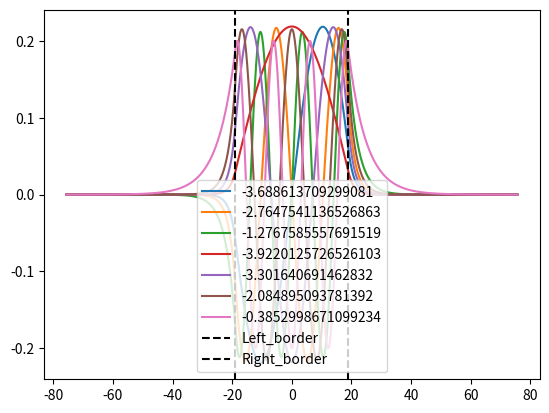

Source code (Python):
from math import sin, cos, sqrt, exp
import numpy as np
import scipy.optimize as opt
import matplotlib.pyplot as plt

hbar = 1.
m_e = 1.
a_0 = 1.
Hartree = 1.
eV = Hartree / 27.211386
Ang = a_0 / 0.529177210

V0 = 4. * eV  # hartree
L = 5. * Ang  # bohr

t = 2 * m_e * V0 / (hbar ** 2)

class AbstractFiniteWell(object):
    def __init__(self, V0_, L_, Nk):
        self.V0 = V0_
        self.L = L_
        self.t = 2 * m_e * V0_ / (hbar ** 2)
        # self.space = np.linspace(-sqrt(self.t), sqrt(self.t), Nk, True)
        self.space = np.linspace(0., sqrt(self.t), Nk, True)
        self.matcher = np.vectorize(self.match)
        self.k = self.solve()
        self.kappa = np.sqrt(self.t - self.k ** 2)
        self.c = self.coeff()

    def getPsiFunctions(self):
        psiV = np.vectorize(self.psi)
        fArray = lambda x: psiV(x,self.k,self.kappa,self.c)
        # fArray = lambda x: psiV(x,self.k[self.allowed:],self.kappa[self.allowed:],self.c[self.allowed:])
        return fArray

    def getEnergies(self):
        eArray = []
        for i  in range(len(self.k)):
        # for i  in range(self.allowed,len(self.k)):
            eArray.append(self.energy(self.k[i]))
        return eArray

    def energy(self,k):
        return (k**2)/2-self.V0

    def psi(self, x, k, kappa, coef):
        raise NotImplementedError

    def match(self, k):
        raise NotImplementedError

    def coeff(self):
        raise NotImplementedError

    def coeff2(self):
        raise NotImplementedError

    def solve(self):
        sol = []
        tt = self.matcher(self.space)
        A = tt[:-1]
        B = tt[1:]
        sgn = np.sign(A * B)
        for i in range(len(sgn)):
            if sgn[i] == -1.:
                ttt = opt.bisect(self.matcher, self.space[i], self.space[i + 1])
                if ttt != 0:
                    sol.append(ttt)
        return np.array(sol)

class OddFiniteWell(AbstractFiniteWell):
    def __init__(self, V0_, L_, Nk):
        AbstractFiniteWell.__init__(self, V0_, L_, Nk)
        # self.allowed = 0

    def psi(self, x, k, kappa, coef):
        if x < -L/2.:
            return -exp(kappa*x)
        if -L/2. <= x <= L/2.:
            return coef*sin(k*x)
        if L/2. < x:
            return exp(-kappa*x)

    def match(self, k):
        return k * cos(k * L / 2) + sqrt(t - k ** 2) * sin(k * L / 2)

    def coeff(self):
        return np.exp(-self.kappa * L / 2) / np.sin(self.k * L / 2)

    def coeff2(self):
        return -self.kappa/self.k*np.exp(-self.kappa * L / 2) / np.cos(self.k * L / 2)

class EvenFiniteWell(AbstractFiniteWell):
    def __init__(self, V0_, L_, Nk):
        AbstractFiniteWell.__init__(self, V0_, L_, Nk)
        # self.allowed = 0
        # for k in self.k:
        #     if k < 0:
        #         self.allowed+=1

    def psi(self, x, k, kappa, coef):
        if x < -L/2.:
            return exp(kappa*x)
        if -L/2. <= x <= L/2.:
            return coef*cos(k*x)
        if L/2. < x:
            return exp(-kappa*x)

    def match(self, k):
        return k * sin(k * L / 2) - sqrt(t - k ** 2) * cos(k * L / 2)

    def coeff(self):
        return np.exp(-self.kappa * L / 2) / np.cos(self.k * L / 2)

    def coeff2(self):
        return self.kappa/self.k*np.exp(-self.kappa * L / 2) / np.sin(self.k * L / 2)

def normalize(psi_old, dx):
    area = np.trapz(psi_old**2, dx=dx)
    psi_new = psi_old / np.sqrt(area)
    return psi_new

def getNormalizedFunctions(psis,X):
    Y = [psis(x) for x in X]
    Y = np.transpose(Y)
    Z = []
    for y in Y:
        Z.append(normalize(y,(X[len(X)-1]-X[0])/1000))
    return Z

def fromEtoK(e):
    return sqrt(2.*(e+V0))

V0 = 4. * eV  # hartree
L = 20. * Ang  # bohr
X = np.linspace(-2*L,2*L,1001,True)
even = EvenFiniteWell(V0,L,101)
odd = OddFiniteWell(V0,L,101)

psisOdd = odd.getPsiFunctions()
energiesOdd = odd.getEnergies()
psisEven = even.getPsiFunctions()
energiesEven = even.getEnergies()

Z = getNormalizedFunctions(psisOdd, X)
for y,e in zip(Z, energiesOdd):
    plt.plot(X,y, label=str(e/eV))

Z = getNormalizedFunctions(psisEven, X)
for y,e in zip(Z, energiesEven):
    plt.plot(X,y, label=str(e/eV))
    # plt.plot(X,y, label=str(fromEtoK(e)))
plt.axvline(-L/2, label='Left_border', linestyle='--', color='black')
plt.axvline(L/2, label='Right_border', linestyle='--', color='black')
plt.legend(loc='best')
plt.show()